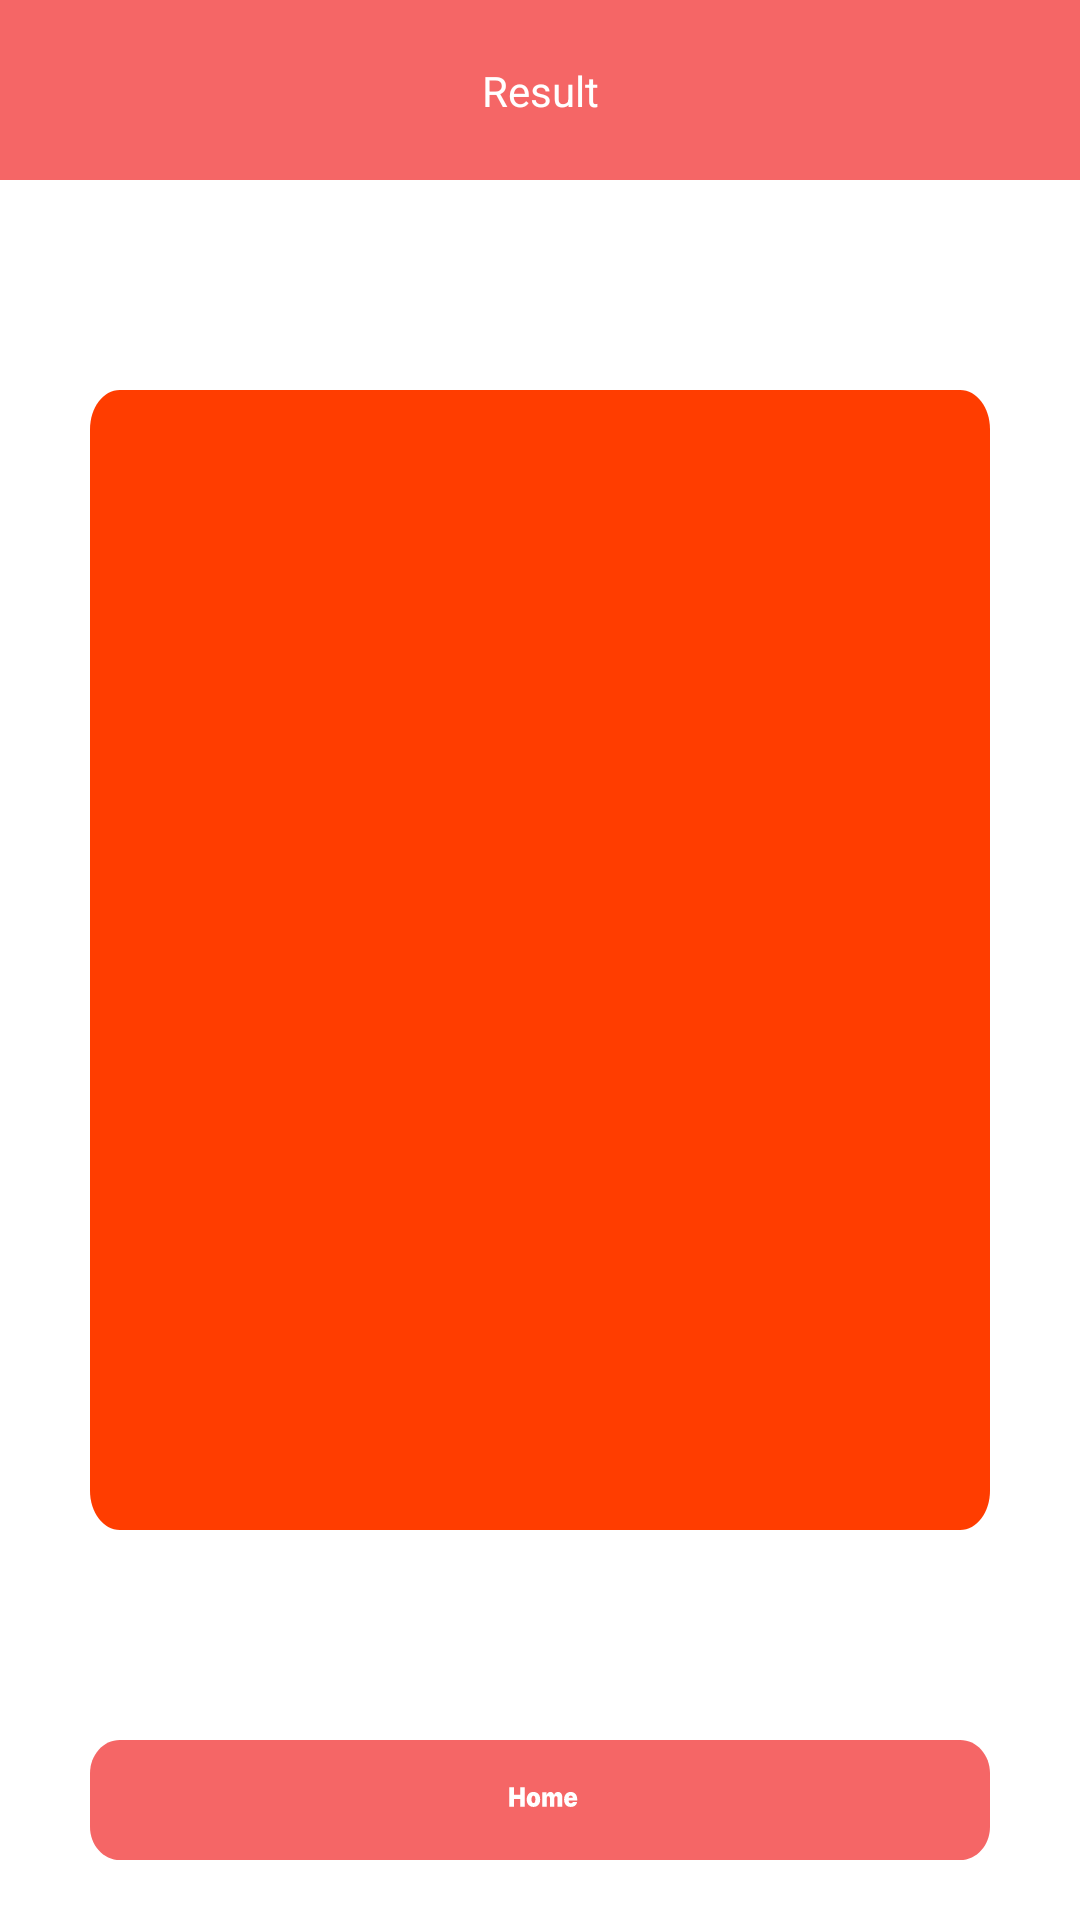

Reconstruct the res/layout file that produces this screen, plus the resources it refers to.
<!-- AndroidManifest.xml: application theme Theme.PhilPENRiskAssessment -->
<!-- res/layout/fragment_result.xml -->
<?xml version="1.0" encoding="utf-8"?>
<RelativeLayout xmlns:android="http://schemas.android.com/apk/res/android"
    xmlns:app="http://schemas.android.com/apk/res-auto"
    xmlns:tools="http://schemas.android.com/tools"
    android:layout_width="match_parent"
    android:layout_height="match_parent"
    android:background="@color/white"
    tools:context=".ResultFragment">

    <androidx.constraintlayout.widget.ConstraintLayout
        android:layout_width="match_parent"
        android:layout_height="match_parent">

        <View
            android:id="@+id/navigation"
            android:layout_width="match_parent"
            android:layout_height="60dp"
            android:background="#F56666"
            app:layout_constraintEnd_toEndOf="parent"
            app:layout_constraintStart_toStartOf="parent"
            app:layout_constraintTop_toTopOf="parent" />

        <TextView
            android:id="@+id/title"
            android:layout_width="wrap_content"
            android:layout_height="wrap_content"
            android:text="Result"
            android:textColor="@color/white"
            app:layout_constraintBottom_toBottomOf="@+id/navigation"
            app:layout_constraintEnd_toEndOf="parent"
            app:layout_constraintStart_toStartOf="@+id/navigation"
            app:layout_constraintTop_toTopOf="@+id/navigation" />

        <View
            android:id="@+id/results"
            android:layout_width="300dp"
            android:layout_height="380dp"
            android:background="@drawable/resulta"
            app:layout_constraintBottom_toTopOf="@+id/home"
            app:layout_constraintEnd_toEndOf="parent"
            app:layout_constraintStart_toStartOf="parent"
            app:layout_constraintTop_toBottomOf="@+id/navigation" />

        <TextView
            android:id="@+id/home"
            android:layout_width="300dp"
            android:layout_height="40dp"
            android:layout_marginBottom="20dp"
            android:background="@drawable/home"
            app:layout_constraintBottom_toBottomOf="parent"
            app:layout_constraintEnd_toEndOf="parent"
            app:layout_constraintStart_toStartOf="parent"/>

    </androidx.constraintlayout.widget.ConstraintLayout>

</RelativeLayout>
<!-- resources referenced by this layout -->
<resources>
  <!-- drawable home: vector/xml drawable (drawable, 2449 chars, omitted) -->
  <!-- drawable resulta (drawable) -->
  <vector xmlns:android="http://schemas.android.com/apk/res/android"
      android:width="151dp"
      android:height="145dp"
      android:viewportWidth="151"
      android:viewportHeight="145">
      <path
          android:fillColor="#FFFF3D00"
          android:pathData="M0 5c0-2.76 2.24-5 5-5h141c2.76 0 5 2.24 5 5v135c0 2.76-2.24 5-5 5h-141c-2.76 0-5-2.24-5-5z"/>
  </vector>
  <style name="Theme.PhilPENRiskAssessment" parent="Base.Theme.PhilPENRiskAssessment" />
  <style name="Base.Theme.PhilPENRiskAssessment" parent="Theme.Material3.DayNight.NoActionBar">
          
          
      </style>
  <!-- not gathered from this repository: default colours our renderer supplied (Android Studio template values) -->
  <color name="white">#FFFFFFFF</color>
</resources>
